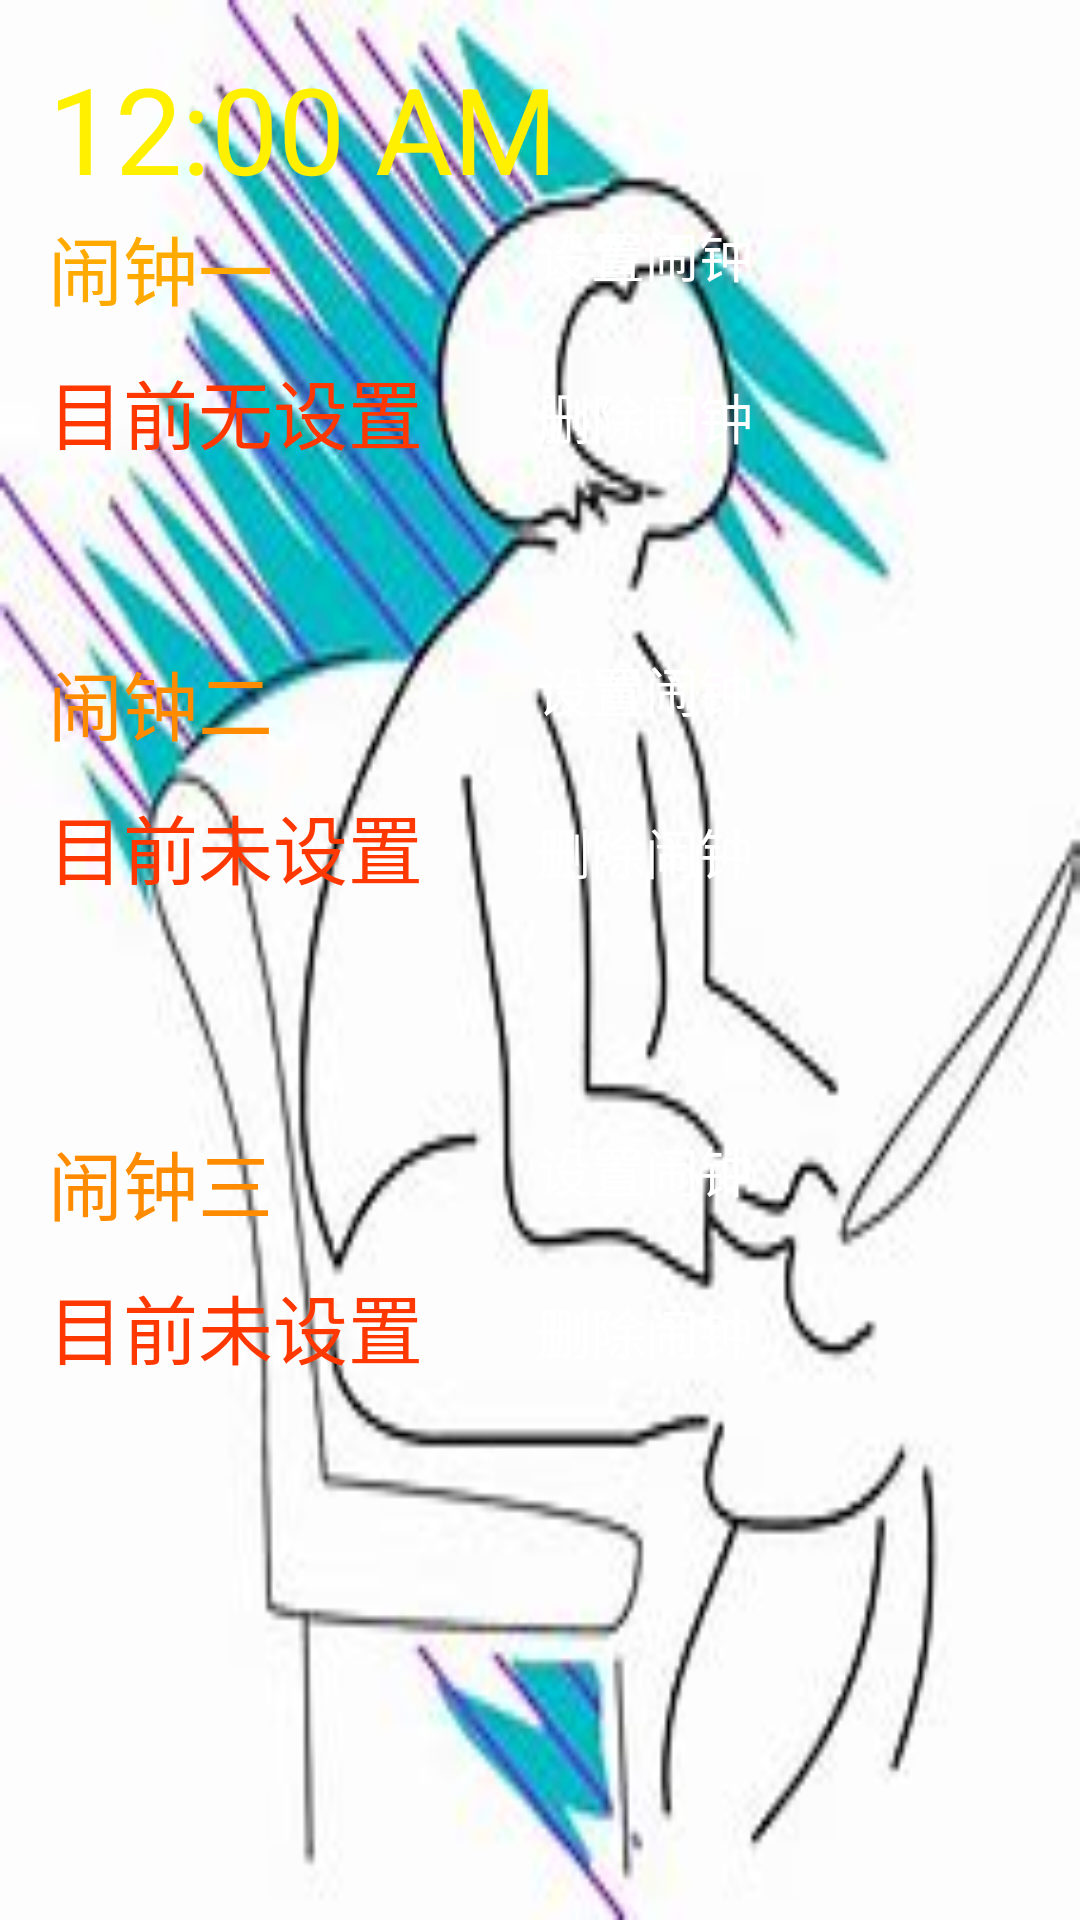

Here is an Android app screen rendered from its layout file. Give the layout XML and the strings, colors and styles it references.
<!-- AndroidManifest.xml: application theme AppTheme -->
<!-- res/layout/activity_main.xml -->
<?xml version="1.0" encoding="utf-8"?>
<RelativeLayout
    xmlns:android="http://schemas.android.com/apk/res/android"
    android:id="@+id/layout1"
    android:layout_width="match_parent"
    android:layout_height="match_parent"
    android:paddingBottom="16dp"
    android:paddingLeft="16dp"
    android:paddingRight="16dp"
    android:paddingTop="16dp"
    android:orientation="vertical"
    android:background="@drawable/beijing">

    <DigitalClock
        android:id="@+id/dClock"
        android:layout_width="wrap_content"
        android:layout_height="wrap_content"
        android:textSize="40sp"
        android:textColor="#fff000" />
    <TextView
        android:id="@+id/clock1"
        android:layout_marginTop="55dp"
        android:text="闹钟一"
        android:layout_width="wrap_content"
        android:layout_height="wrap_content"
        android:textColor="#ffaa00"
        android:textSize="25sp"/>

    <Button
        android:id="@+id/settime1"
        android:layout_width="wrap_content"
        android:layout_height="wrap_content"
        android:text="设置闹钟"
        android:textColor="#ffffff"
        android:background="@drawable/button_shape"
        android:layout_marginTop="45dp"
        android:textSize="18sp"
        android:layout_marginRight="85dp"
        android:layout_alignParentRight="true"
        android:layout_alignParentEnd="true"
        android:layout_marginEnd="85dp" />

    <TextView
        android:id="@+id/show1"
        android:layout_width="wrap_content"
        android:layout_height="wrap_content"
        android:layout_marginTop="10dp"
        android:textSize="25sp"
        android:layout_below="@id/settime1"
        android:text="目前无设置"
        android:textColor="#ff3700"/>

    <Button
        android:id="@+id/delete1"
        android:layout_width="wrap_content"
        android:layout_height="50dp"
        android:layout_below="@+id/settime1"
        android:layout_marginRight="85dp"
        android:layout_alignParentRight="true"
        android:textSize="18sp"
        android:textColor="@color/colorWhite"
        android:layout_marginTop="5dp"
        android:background="@drawable/button_shape"
        android:text="删除闹钟"
        android:layout_alignParentEnd="true"
        android:layout_marginEnd="85dp" />

    <TextView
        android:id="@+id/clock2"
        android:layout_marginTop="200dp"
        android:text="闹钟二"
        android:layout_width="wrap_content"
        android:layout_height="wrap_content"
        android:textColor="@color/colorOrange"
        android:textSize="25sp"/>
    <Button
        android:id="@+id/settime2"
        android:layout_width="wrap_content"
        android:layout_height="wrap_content"
        android:text="设置闹钟"
        android:textColor="@color/colorWhite"
        android:background="@drawable/button_shape"
        android:textSize="18sp"
        android:layout_marginTop="190dp"
        android:layout_marginRight="85dp"
        android:layout_alignParentRight="true"
        android:layout_alignParentEnd="true"
        android:layout_marginEnd="85dp" />

    <TextView
        android:id="@+id/show2"
        android:layout_width="wrap_content"
        android:layout_height="wrap_content"
        android:layout_marginTop="10dp"
        android:textSize="25sp"
        android:layout_below="@id/settime2"
        android:text="目前未设置"
        android:textColor="@color/colorRed"/>

    <Button
        android:id="@+id/delete2"
        android:layout_width="wrap_content"
        android:layout_height="50dp"
        android:layout_below="@+id/settime2"
        android:layout_marginRight="85dp"
        android:layout_alignParentRight="true"
        android:textSize="18sp"
        android:textColor="@color/colorWhite"
        android:layout_marginTop="5dp"
        android:background="@drawable/button_shape"
        android:text="删除闹钟"
        android:layout_alignParentEnd="true"
        android:layout_marginEnd="85dp" />

    <TextView
        android:id="@+id/clock3"
        android:layout_marginTop="360dp"
        android:text="闹钟三"
        android:layout_width="wrap_content"
        android:layout_height="wrap_content"
        android:textColor="@color/colorOrange"
        android:textSize="25sp"/>

    <Button
        android:id="@+id/settime3"
        android:layout_width="wrap_content"
        android:layout_height="wrap_content"
        android:text="设置闹钟"
        android:textColor="@color/colorWhite"
        android:background="@drawable/button_shape"
        android:layout_marginTop="350dp"
        android:textSize="18sp"
        android:layout_marginRight="85dp"
        android:layout_alignParentRight="true"
        android:layout_alignParentEnd="true"
        android:layout_marginEnd="85dp" />

    <TextView
        android:id="@+id/show3"
        android:layout_width="wrap_content"
        android:layout_height="wrap_content"
        android:layout_marginTop="10dp"
        android:textSize="25sp"
        android:layout_below="@id/settime3"
        android:text="目前未设置"
        android:textColor="@color/colorRed"/>

    <Button
        android:id="@+id/delete3"
        android:layout_width="wrap_content"
        android:layout_height="50dp"
        android:layout_below="@+id/settime3"
        android:layout_marginRight="85dp"
        android:layout_alignParentRight="true"
        android:textSize="18sp"
        android:textColor="@color/colorWhite"
        android:layout_marginTop="5dp"
        android:background="@drawable/button_shape"
        android:text="删除闹钟"
        android:layout_alignParentEnd="true"
        android:layout_marginEnd="85dp" />
</RelativeLayout>
<!-- resources referenced by this layout -->
<resources>
  <color name="colorOrange">#ff8c00</color>
  <color name="colorRed">#ff3700</color>
  <color name="colorWhite">#ffffff</color>
  <!-- drawable beijing: jpg bitmap (drawable-v24, 13475 bytes) -->
  <style name="AppTheme" parent="Theme.AppCompat.Light.DarkActionBar">
          
          <item name="colorPrimary">@color/colorPrimary</item>
          <item name="colorPrimaryDark">@color/colorPrimaryDark</item>
          <item name="colorAccent">@color/colorAccent</item>
      </style>
  <color name="colorPrimary">#64b5f6</color>
  <color name="colorPrimaryDark">#64b5f6</color>
  <color name="colorAccent">#2E64FE</color>
</resources>
